24-way image classification set "dataset" from GitHub (assiri/Vision-Transformer); label vocabulary: front or left, front or right, hump, left turn, narrows from left, narrows from right, no horron, no parking, no u-turn, overtaking is forbidden, parking, pedestrian crossing, right or left, right turn, rotor, slow, speed limit 100, speed limit 30, speed limit 40, speed limit 50, speed limit 60, speed limit 80, stop, u-turn.

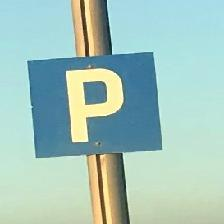
Label: parking

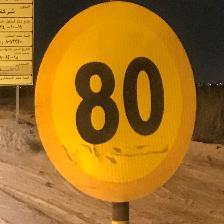
Label: speed limit 80

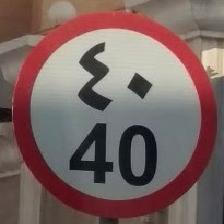
Label: speed limit 40

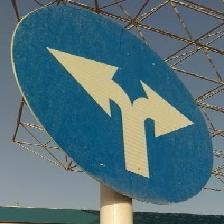
Label: right or left

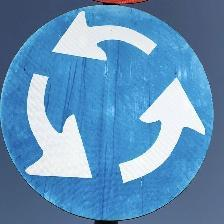
Label: rotor

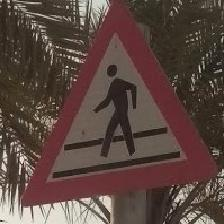
Label: pedestrian crossing
